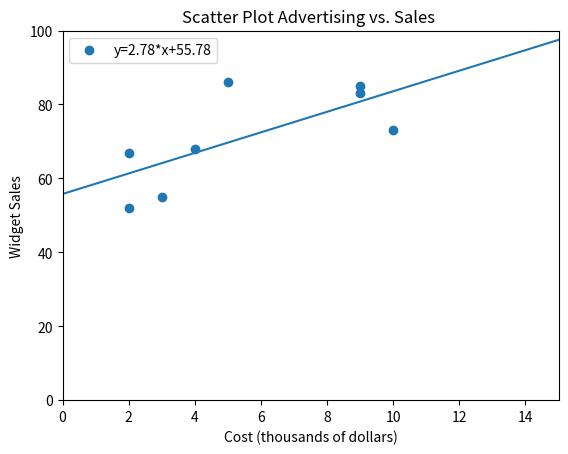

This chart was generated by the following Python code:
import matplotlib.pyplot
from matplotlib.pyplot import * 
import numpy 
from numpy import linspace

x=[9,2,3,4,2,5,9,10]
y=[85,52,55,68,67,86,83,73]

title('Scatter Plot Advertising vs. Sales ')
xlabel ('Cost (thousands of dollars)')
ylabel ('Widget Sales')

xlabel('Cost (thousands of dollars)')
ylabel('Widget Sales')
scatter(x,y)

x=linspace(0,15,15)
xlim(0,15)
ylim(0,100)
y1=(2.78*x+55.78)
legend(['y=2.78*x+55.78'])
plot(x,y1)
show()